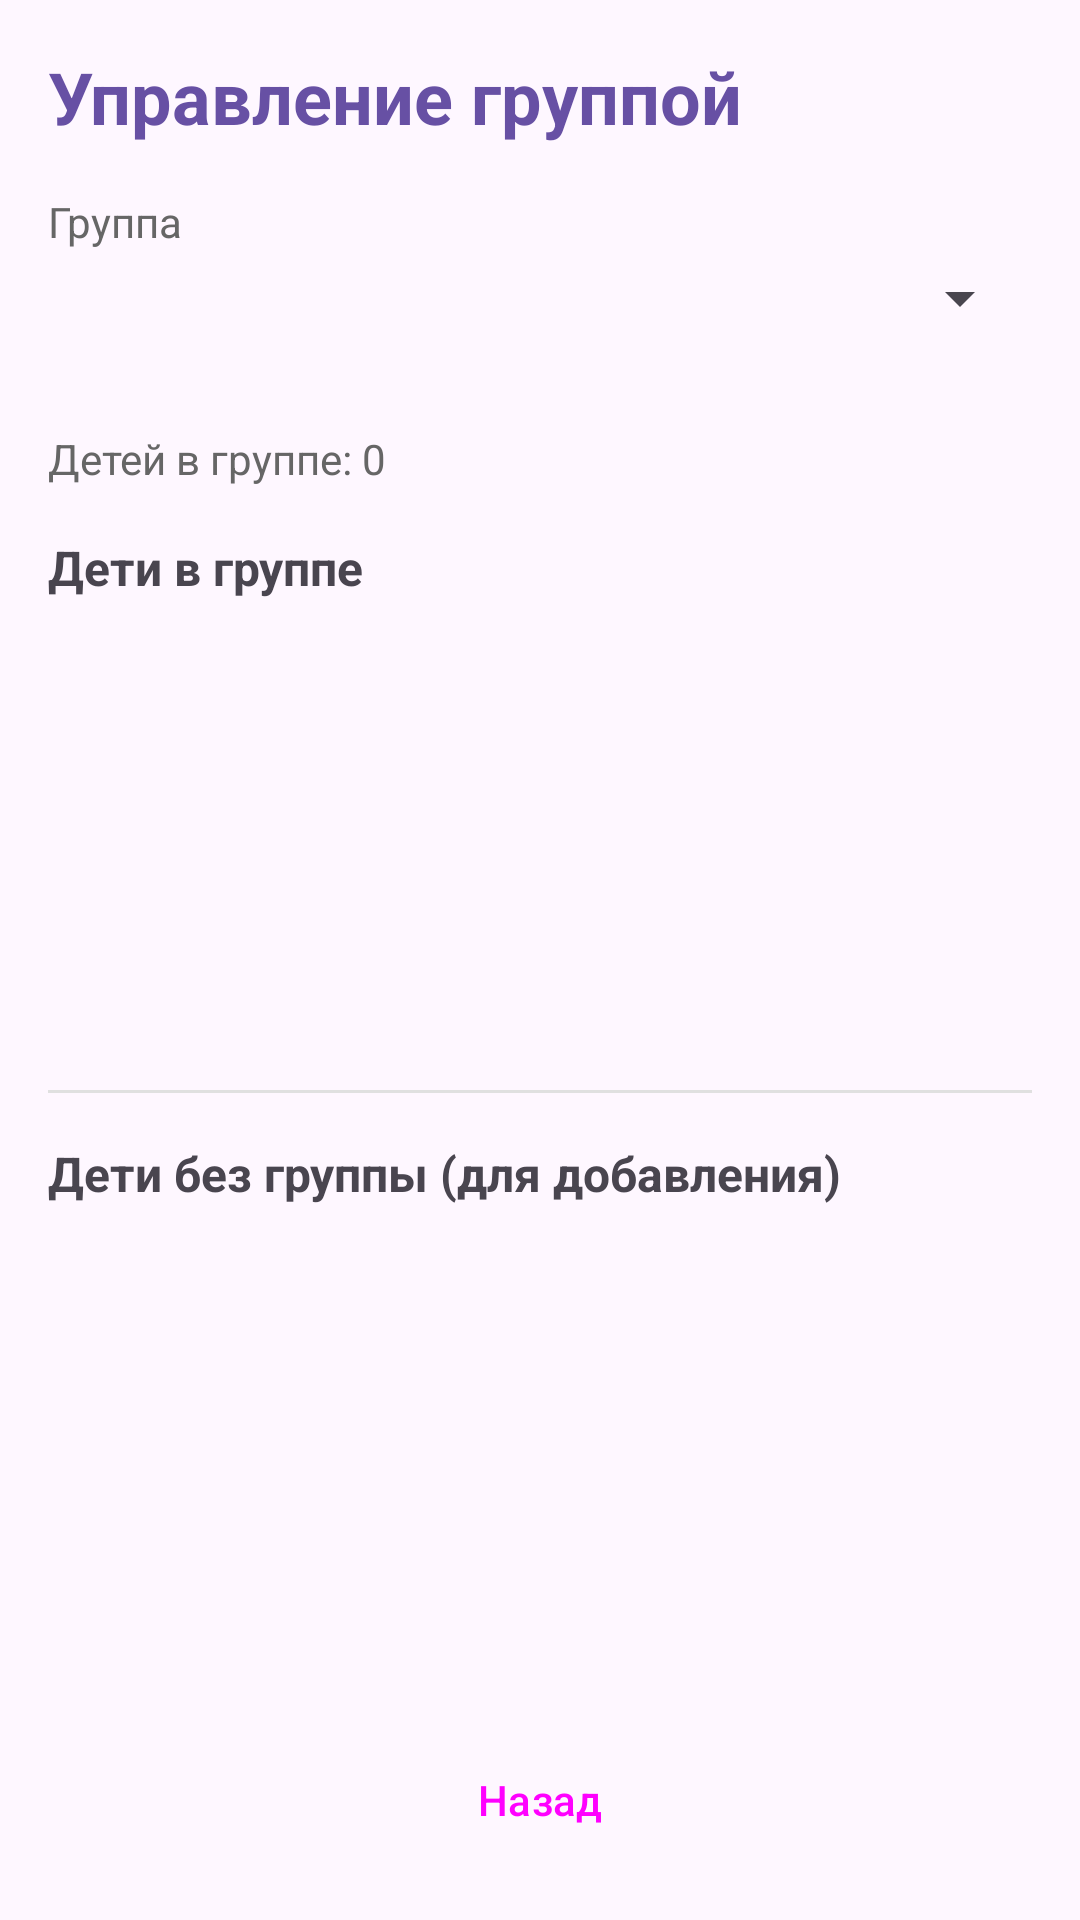

Produce the Android XML layout that renders to this screen, including the resource entries it uses.
<!-- AndroidManifest.xml: application theme Theme.DomTantsaBosikom -->
<!-- res/layout/activity_manage_group.xml -->
<?xml version="1.0" encoding="utf-8"?>
<LinearLayout xmlns:android="http://schemas.android.com/apk/res/android"
    android:layout_width="match_parent"
    android:layout_height="match_parent"
    android:orientation="vertical"
    android:padding="16dp">

    
    <TextView
        android:layout_width="match_parent"
        android:layout_height="wrap_content"
        android:text="Управление группой"
        android:textSize="24sp"
        android:textStyle="bold"
        android:textColor="#6750A4"
        android:layout_marginBottom="16dp" />

    
    <TextView
        android:layout_width="match_parent"
        android:layout_height="wrap_content"
        android:text="Группа"
        android:textSize="14sp"
        android:textColor="#666666"
        android:layout_marginBottom="4dp" />

    <Spinner
        android:id="@+id/spinnerGroup"
        android:layout_width="match_parent"
        android:layout_height="wrap_content"
        android:layout_marginBottom="16dp" />

    <TextView
        android:id="@+id/textViewCurrentTeacher"
        android:layout_width="match_parent"
        android:layout_height="wrap_content"
        android:text="Преподаватель: не назначен"
        android:textSize="16sp"
        android:paddingTop="8dp"
        android:visibility="gone" />

    <Spinner
        android:id="@+id/spinnerTeacher"
        android:layout_width="match_parent"
        android:layout_height="wrap_content"
        android:layout_marginTop="8dp"
        android:visibility="gone" />

    <Button
        android:id="@+id/buttonAssignTeacher"
        android:layout_width="match_parent"
        android:layout_height="wrap_content"
        android:text="Назначить преподавателя"
        android:layout_marginTop="8dp"
        android:visibility="gone" />

    <Button
        android:id="@+id/buttonCreateGroup"
        android:layout_width="match_parent"
        android:layout_height="wrap_content"
        android:text="Создать группу"
        android:layout_marginTop="8dp"
        android:visibility="gone" />

    <Button
        android:id="@+id/buttonOpenGroup"
        android:layout_width="match_parent"
        android:layout_height="wrap_content"
        android:text="Открыть группу"
        android:layout_marginTop="8dp"
        android:visibility="gone" />

    <Button
        android:id="@+id/buttonGroupAttendance"
        android:layout_width="match_parent"
        android:layout_height="wrap_content"
        android:text="Посещаемость группы"
        android:layout_marginTop="8dp"
        android:visibility="gone" />

    <Button
        android:id="@+id/buttonGroupStatistics"
        android:layout_width="match_parent"
        android:layout_height="wrap_content"
        android:text="Статистика группы"
        android:layout_marginTop="8dp"
        android:visibility="gone" />

    
    <TextView
        android:id="@+id/textViewStats"
        android:layout_width="match_parent"
        android:layout_height="wrap_content"
        android:text="Детей в группе: 0"
        android:textSize="14sp"
        android:textColor="#666666"
        android:layout_marginTop="16dp"
        android:layout_marginBottom="16dp" />

    
    <TextView
        android:layout_width="match_parent"
        android:layout_height="wrap_content"
        android:text="Дети в группе"
        android:textSize="16sp"
        android:textStyle="bold"
        android:layout_marginBottom="8dp" />

    <ListView
        android:id="@+id/listViewChildrenInGroup"
        android:layout_width="match_parent"
        android:layout_height="0dp"
        android:layout_weight="1"
        android:divider="@null"
        android:layout_marginBottom="16dp" />

    
    <View
        android:layout_width="match_parent"
        android:layout_height="1dp"
        android:background="#E0E0E0"
        android:layout_marginBottom="16dp" />

    
    <TextView
        android:layout_width="match_parent"
        android:layout_height="wrap_content"
        android:text="Дети без группы (для добавления)"
        android:textSize="16sp"
        android:textStyle="bold"
        android:layout_marginBottom="8dp" />

    <ListView
        android:id="@+id/listViewChildrenWithoutGroup"
        android:layout_width="match_parent"
        android:layout_height="150dp"
        android:divider="@null" />

    
    <Button
        android:id="@+id/buttonBack"
        style="@style/Widget.Material3.Button.OutlinedButton"
        android:layout_width="match_parent"
        android:layout_height="wrap_content"
        android:text="Назад"
        android:layout_marginTop="16dp" />

</LinearLayout>
<!-- resources referenced by this layout -->
<resources>
  <style name="Theme.DomTantsaBosikom" parent="Theme.Material3.DayNight.NoActionBar">
  		<item name="android:statusBarColor" tools:targetApi="l">#1976D2</item>
  	</style>
</resources>
